pico-8 play session: hold ← + tap ❎

[t = 1 s] hold ← ~1s, tap ❎ ~2×
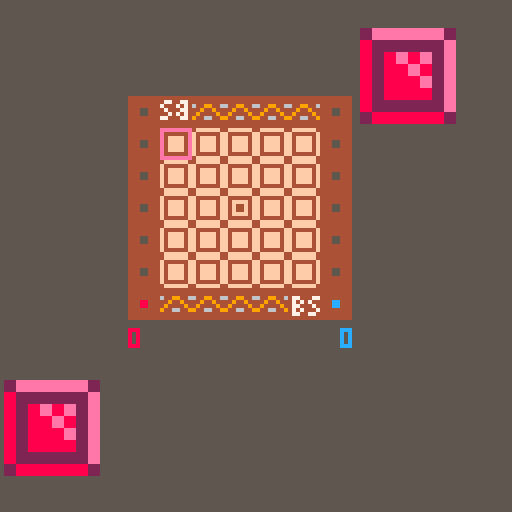
[t = 2 s] hold ← ~2s, tap ❎ ~4×
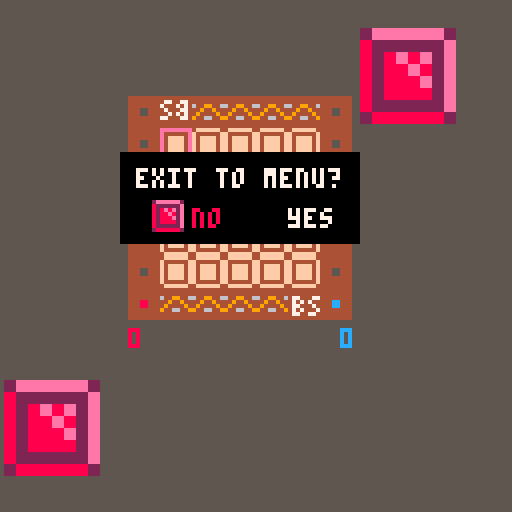
[t = 6 s] hold ← ~6s, tap ❎ ~10×
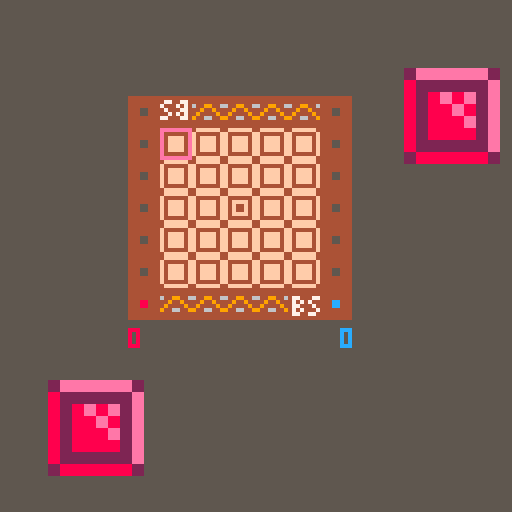
[t = 8 s] hold ← ~8s, tap ❎ ~14×
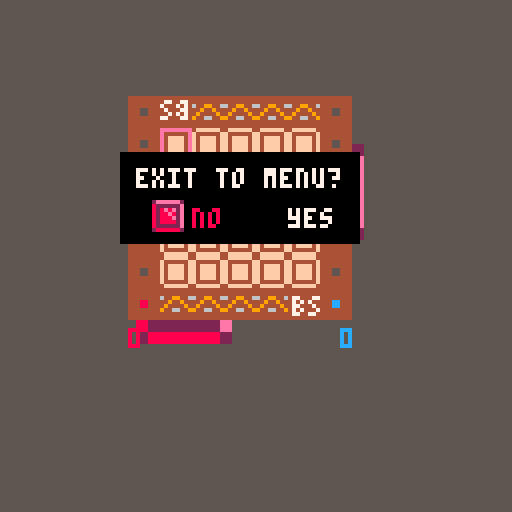

pico-8 cartridge
version 42
__lua__
-- initialization
function _init()
	-- create enums
	music()
	status = {
		empty = 0,
		red = 1,
		redb = 2,
		blueinv = 7,
		blue = 4,
		blueb = 8,
		redinv = 13,
		standard = 16,
		prime = 32}
	sprites = {
		p1 = 3,
		p2 = 4,
		red = 1,
		blue = 2,
		p1point = 5,
		p2point = 6,
		invalid = 7,
		check = 14,
		cross = 15}
	states = {
		menu = 0,
		rules = 1,
		game = 2,
		roundend = 3,
		gameend = 4,
		pause = 5}
	colors = {
		red = 8,
		blue = 12,
		white = 7,
		gray = 6,
		darkgray = 5}
	sounds = {
		move = 0,
		tile = 1,
		menumove = 2,
		click = 3,
		clearboard = 4}
	pointloc = {
		p1x = 32,
		p2x = 80,
		y = 72}
	ox = 32
	oy = 24
	modes ={
		easy = 0,
		hard = 1,
		rules = 2}
	mode = modes.easy
	anim = {
		x = rnd(25),
		y = rnd(20) + 70,
		w = 24,
		h = 24,
		vx = -.9,
		vy = 1.4}
	anim2 = {
		x = rnd(30) + 40,
		y = rnd(50),
		w = 24,
		h = 24,
		vx = 1.4,
		vy = -.8}
	state = states.menu
	rulesstate = 1
	timer=0
	--initialize game components
	initrules()
end
-->8
-- drawing logic
function _draw()
	if (state == states.game) drawgame()
	if (state == states.roundend) drawroundend()
	if (state == states.gameend) drawgameend() 
	if (state == states.menu) drawmenu()
	if (state == states.rules) drawhowtoplay()
	if (state == states.pause) drawpause()
end

function drawmenu()
	cls()
	map(16,0)
	print("easy", 18, 122, colors.white)
	print("hard", 47, 122, colors.white)
	print("how to play", 76, 122, colors.white)
	if mode == modes.easy then
		spr(sprites.red, 8, 120)
		print("easy", 18, 122, colors.red)
	elseif mode == modes.hard then
		spr(sprites.red, 37, 120)
		print("hard", 47, 122, colors.red)
	else
		spr(sprites.red, 66, 120)
		print("how to play", 76, 122, colors.red)		
	end
end

function drawgame()
	cls(colors.darkgray)
	drawanim(anim)
	drawanim(anim2)
	checkcollision()
	map()
	drawgrid()
	drawplayer()
	drawscore()
end

function drawpause()
	rectfill(30, 38, 89, 60, 0)
	print("exit to menu?", 34, 42, colors.white)
	print("no", 48, 52, colors.white)
	print("yes", 72, 52, colors.white)
	if pausestate then
		print("yes", 72, 52, colors.red)
		spr(sprites.red, 62, 50)
	else
		print("no", 48, 52, colors.red)
		spr(sprites.red, 38, 50)
	end
end

function drawplayer()
	if player.isactive then
		spr(player.sprite, player.col * 8 + ox, player.row * 8 + oy)
	else
		spr(comp.sprite, comp.col * 8 + ox, comp.row * 8 + oy)
	end
end

function drawhowtoplay()
	cls(5)
	rect(-1,12,128,14,colors.gray)
	line(1,13,126,13,0)
	printcenter("how to play british square", 4, colors.white)
	local rule = rules[rulesstate]
	local y = 10
	for i = 1, #rule do
		y += 10
		printcenter(rule[i], y, colors.white)
	end
	if rulesstate == 2 then
		map(0,-5)
		spr(sprites.cross,56,88)
	elseif rulesstate == 3 then
		rect(2,90,125, 124, colors.gray)
		map(51, -11)
		local check = 94
		-- red by blue
		spr(sprites.cross,12,check)
		-- red by red
		spr(sprites.check,44,check)
		-- blue by blue
		spr(sprites.check,76,check)
		-- diagonal
		spr(sprites.check, 108, check)
	elseif rulesstate == 4 then
		map(36, -7)
	elseif rulesstate == 5 then
		rect(18,113, 110, 125, colors.gray)
		printcenter("no points", 117, colors.white)
		print("+2", 24, 117, colors.red)
		print("+2", 98, 117, colors.blue)
	end
end

function drawscore()
	print(scores.p1, pointloc.p1x, pointloc.y + 10, colors.red)
	print(scores.p2, pointloc.p2x + 5, pointloc.y + 10, colors.blue)
	spr(sprites.p1point, pointloc.p1x, pointloc.y - (scores.p1 * 8))
	spr(sprites.p2point, pointloc.p2x, pointloc.y - (scores.p2 * 8))
end

function drawgameend()
	drawanim(anim)
	drawanim(anim2)
	checkcollision()
	if scores.p1 >= 7 then
		printcenter("red wins!",6,colors.red)
	else
		printcenter("blue wins!",6,colors.blue)
	end 
	printcenter("press 🅾️ to play again.", 14,colors.white)
	player.isactive = scores.p1 >= 7
	printcenter("press ❎ to go to the menu", 116, colors.white)
end

function drawroundend()
	drawgame()
	printcenter("end of the round.", 6, colors.white)
	printcenter("press 🅾️ to continue.", 14, colors.white)
	if redcount > bluecount then
		print("+"..redcount-bluecount, 56, 82, colors.red)
	elseif bluecount > redcount then
		print("+"..bluecount-redcount, 56, 82, colors.blue)
	else
		print("no points", 43, 82, colors.white)
	end
end

function drawgrid()
	for r=1, 5 do
		for c=1, 5 do
			local tile = grid[r][c]
			if tile & status.red == status.red then
			 --place red
			 spr(sprites.red, ox+(8*c), oy+(8*r))
			end
			if tile & status.blue == status.blue then
			 --place blue
			 spr(sprites.blue, ox+(8*c), oy+(8*r))
			end
		end
	end
end

function drawanim(obj)
	local spritex = 8
	if (not player.isactive) spritex = 16
	sspr(spritex,0,8,8,obj.x,obj.y,obj.w,obj.h)
	obj.x+= obj.vx
	obj.y+= obj.vy
	if obj.x >= 128 - obj.w then
		obj.x = 128 - obj.w
		obj.vx *= -1
	elseif obj.x < 0 then
		obj.x = 0
		obj.vx *= -1
	end
	if obj.y >= 128 - obj.h then
		obj.y = 128 - obj.h
		obj.vy *= -1
	elseif obj.y < 0 then
		obj.y = 0
		obj.vy *= -1
	end
end

-->8
-- manage game state
function _update()
	if (state == states.game) doturn()
	if (state == states.roundend) waitfornewround()
	if (state == states.gameend) waitfornewgame()
	if (state == states.menu) menu()
	if (state == states.rules) howtoplay()
	if (state == states.pause) pausemenu()
end

function menu()
	if (waitfortimer(10)) return

	if btnp(⬆️) or btnp(⬅️) then
		mode = (mode + 2) % 3
		sfx(sounds.menumove)
	elseif 	btnp(⬇️) or btnp(➡️) then
		mode = (mode + 1) % 3
		sfx(sounds.menumove)
	end
	if btn(🅾️) and mode != modes.rules then
		state = states.game
		initgamevariables()
		sfx(sounds.click)
		timer = 0
	elseif btn(🅾️) then
		state = states.rules
		rulesstate = 1
		sfx(sounds.click)
		timer = 0
	end
end

function pausemenu()
	if (waitfortimer(10)) return

	if btnp(⬆️) or btnp(⬅️)
	 or btnp(⬇️) or btnp(➡️) then
		pausestate = not pausestate
	end

	if btnp(🅾️) and pausestate then
		state = states.menu
		timer = 0
		return
	end

	if btnp(❎)  
	 or (btnp(🅾️) and not pausestate) then
		state = states.game
		timer = 0
		return
	end
end


function waitfornewround()
	if (waitfortimer(10)) return

	if btnp(🅾️) then
		state = states.game
		sfx(sounds.clearboard)
		initgrid()
		timer = 0
		if scores.p1 > scores.p2 then
			player.isactive = false
		elseif scores.p2 > scores.p1 then
			player.isactive = true
		else
			player.isactive = lastplaced == status.red
		end
	end
end

function waitfornewgame()
	if (waitfortimer(10)) return

	if btnp(🅾️) then
		state = states.game
		sfx(sounds.clearboard)
		initgamevariables()
		initgrid()
		timer = 0
	end
	if btnp(❎) then
		state = states.menu
		sfx(sounds.click)
		initgamevariables()
		initgrid()
		timer = 0
	end
end

function howtoplay()
	if (waitfortimer(10)) return

	if btnp(🅾️) or btnp(❎)
		or btnp(⬆️) or btnp(⬅️)
		or btnp(➡️) or btnp(⬇️) then
		rulesstate += 1
		sfx(sounds.click)
		timer = 0
	end

	if rulesstate >= 6 then
		state = states.menu
	end
end

function doturn()
	if not player.isactive then
		compturn()
		return
	end
	if not hasvalidspaces(status.redinv) then
		roundend()
		return
	end
	checkcontroller()
end


function checkcontroller()
	local r = player.row
	local c = player.col
	if (btnp(⬅️)) player.col-=1
	if (btnp(➡️)) player.col+=1
	if (btnp(⬆️)) player.row-=1
	if (btnp(⬇️)) player.row+=1
	
	-- keep player in bounds
	if (player.col < 1) player.col = 1
	if (player.row < 1) player.row = 1
	if (player.col > 5) player.col = 5
	if (player.row > 5) player.row = 5

	setisvalid()
	
	if r != player.row or c != player.col then
		sfx(sounds.move)
	end

	if btnp(🅾️) and player.isactive
	 and player.isvalid then
		placetile(player.row,player.col)
		player.isactive = not hasvalidspaces(status.blueinv)	
		return
	end
	if btnp(❎) then
		state = states.pause
		pausestate = false
		return
	end
end

-->8
-- game logic
function initgamevariables()
	initgrid()
	player = {
		isactive = true,
		isvalid = true,
		sprite = sprites.p1,
		row=1,
		col=1}
	comp = {
		sprite = sprites.p2,
		row = 1,
		col = 1,
		hasdest = false,
		destcol = 0,
		destrow = 0}
	scores = {
		p1 = 0,
		p2 = 0}
	redcount = 0
	bluecount = 0
	timer = 0
	pausestate = false
	firstturn = true
	lastplaced = status.red
end

function initgrid()
	grid = {}
	for i=1, 5 do
		if i % 5 <= 1 then
			grid[i] = {
			status.empty,
			status.standard,
			status.standard,
			status.standard,
			status.empty}
		else
			grid[i] = {
			status.standard,
			status.prime,
			status.prime,
			status.prime,
			status.standard}
		end
	end
	-- set center invalid for first turn
	grid[3][3] = status.blueb | status.redb
	firstturn = true
end

function placetile(row, col)
	if firstturn then
		-- reset center to its default
		grid[3][3] = status.prime
		firstturn = false
	end
	-- get correct color
	local tile = status.red
	local block = status.redb
	if not player.isactive then
	 tile = status.blue
	 block = status.blueb
	end
	-- add tile to grid
	grid[row][col] = tile
	lastplaced = tile
	-- set blocked tiles
	if row != 1 then
	 grid[row-1][col] = grid[row-1][col] | block
	end
	if row != 5 then
	 grid[row+1][col] = grid[row+1][col] | block
	end
	if col != 1 then
	 grid[row][col-1] = grid[row][col-1] | block
	end
 	if col != 5 then
	 grid[row][col+1] = grid[row][col+1] | block
	end
	sfx(sounds.tile)
end


function setisvalid()
	local tile = grid[player.row][player.col]
	if tile & status.redinv == 0
		then
		player.isvalid = true
		player.sprite = sprites.p1
	else
		player.isvalid = false
		player.sprite = sprites.invalid
	end
end

function compturn()
	if comp.hasdest then
		if comp.row == comp.destrow 
		and comp.col == comp.destcol then
			placetile(comp.row, comp.col)
			comp.hasdest = false
			player.isactive = hasvalidspaces(status.redinv)
			timer = 0
		else
			movecomp()
		end
	elseif mode == modes.easy then
		easyturn()
	else
		hardturn()
	end
end

function movecomp()
	if (waitfortimer(13)) return
 	
	timer = 0
	if comp.row > comp.destrow then
		comp.row -= 1
	elseif comp.col > comp.destcol then
		comp.col -= 1
	elseif comp.row < comp.destrow then
		comp.row += 1
	elseif comp.col < comp.destcol then
		comp.col += 1
	end
	
	sfx(sounds.move)
	
	if grid[comp.row][comp.col] & status.blueinv == 0 then
		comp.sprite = sprites.p2
	else
		comp.sprite = sprites.invalid
	end
end

function easyturn()
 local valid = {}
 local prime = {}
 local standard = {}
 local empty = {}
	for r = 1, 5 do
 		for c = 1, 5 do
			local currtile = grid[r][c]
 			if currtile & status.blueinv == 0 then
   				add(valid, {row = r, col = c})
				if currtile & status.prime > 0  
				 and currtile & status.blueb == 0 then
					add(prime,{row = r, col = c})
				end  
				if currtile & status.standard > 0  
				 and currtile & status.blueb == 0 then
					add(standard,{row = r, col = c})
				end
				if currtile & status.blueb == 0 then
					add(empty, {row = r, col = c})
				end
			end -- end if is valid
		end -- end for c
	end --end for r
 
 if #valid == 0 then
 	roundend()
 	return
 end
 
 local tile = {}
 if #prime != 0 then
		tile = prime[ceil(rnd(#prime))]
 elseif #standard != 0 then
 	tile = standard[ceil(rnd(#standard))]
 elseif #empty != 0 then
	tile = empty[ceil(rnd(#empty))]
 else
		tile = valid[ceil(rnd(#valid))]
 end
 comp.destcol = tile.col
 comp.destrow = tile.row
 comp.hasdest = true
end

function hardturn()
	--hard logic
	local tiles = scoretiles()
	local tile = {}
	if #tiles.five > 0 then
		tile = tiles.five[ceil(rnd(#tiles.five))]
	elseif #tiles.four > 0 then
		tile = tiles.four[ceil(rnd(#tiles.four))]
	elseif #tiles.three > 0 then
		tile = tiles.three[ceil(rnd(#tiles.three))]
	elseif #tiles.two > 0 then
		tile = tiles.two[ceil(rnd(#tiles.two))]
	elseif #tiles.one > 0 then
		tile = tiles.one[ceil(rnd(#tiles.one))]
	else
		roundend()
 		return
	end
	
	comp.destcol = tile.col
	comp.destrow = tile.row
 	comp.hasdest = true
end

function scoretiles()
		local tiles = { five={}, four={}, three={}, two={}, one={}}
	for r = 1, 5 do
		for c = 1, 5 do
			if grid[r][c] & status.blueinv == 0 then
				local current = { row = r, col = c, score = 1}
				if r != 1 and (grid[r-1][c] & status.redinv == 0 
					or grid[r-1][c] & status.blueb > 0) then
					current.score += 1 
				end
				if r != 5 and (grid[r+1][c] & status.redinv == 0 
					or grid[r+1][c] & status.blueb > 0) then
					current.score += 1
				end
				if c != 1 and (grid[r][c-1] & status.redinv == 0 
					or grid[r][c-1] & status.blueb > 0) then
					current.score += 1
				end
				if c != 5 and (grid[r][c+1] & status.redinv == 0
					or grid[r][c+1] & status.blueb > 0) then
					current.score += 1
				end

				if current.score == 5 then
					add(tiles.five, current)
				elseif current.score == 4 then
					add(tiles.four, current)
				elseif current.score == 3 then
					add(tiles.three, current)
				elseif current.score == 2 then
					add(tiles.two, current)
				elseif current.score == 1 then
					add(tiles.one, current)
				end
			end
		end
	end
	return tiles
end

function hasvalidspaces(invalid)
	for r = 1, 5 do
		for c = 1, 5 do
		 if grid[r][c] & invalid == 0 then
		 	return true
		 end
		end
	end
	return false
end

function roundend()
	redcount = 0
	bluecount = 0
	for r = 1, 5 do
		for c = 1, 5 do
		 if grid[r][c] & status.blue > 0 then
		 	bluecount+=1
		 elseif grid[r][c] & status.red > 0 then
			redcount+=1
		 end
		end
	end
	
	if redcount > bluecount then
		scores.p1 += redcount - bluecount
	elseif bluecount > redcount then
		scores.p2 += bluecount - redcount
	end

	if scores.p1 >= 7 or scores.p2 >= 7 then
		--trigger end of game
		state = states.gameend
	else
		state = states.roundend
	end
end


-->8
-- utils
function checkcollision()
	if ((anim.x < anim2.x and anim.x + anim.w > anim2.x)
		or (anim2.x < anim.x and anim2.x + anim2.w > anim.x))
		and 
		((anim.y < anim2.y and anim.y + anim.w > anim2.y)
		or (anim2.y < anim.y and anim2.y + anim2.w > anim.y)) then
		
		local vx1 = anim.vx
		anim.vx = anim2.vx
		anim2.vx = vx1
		local vy1 = anim.vy
		anim.vy = anim2.vy
		anim2.vy = vy1
	end
end

function printcenter(text, y, color)
	print(text, #text * -2 + 64, y, color)
end

function waitfortimer(time)
	if timer < time then
		timer += 1
		return true
	end
	return false
end

function initrules()
	rules = {
		{"the object of the game is", "to end each round with more", 
		"of your tiles on the board", "than your opponent.",
		"", "the first player to 7", "points wins!",
		"", "press any button to continue."},
		{"the first player may place", "a piece anywhere on the board",
		"except the center square on", "the first move."},
		{"the second player may place", "a piece on any square",
		"including the center square", "so long as its side is not",
		"facing an opponent's piece.", "pieces may be placed by",
		"their own color."},
		{"play continues until no more", "moves are possible for",
		"either color."},
		{"at the end of the round", "the tiles are counted",
		"and the player with the most", "tiles is awarded points",
		"equal to the difference.", "", "the player with the least",
		"points will go first at", "the beginning of the next round."}
	}
end
__gfx__
000000002eeeeee21dddddd1eeeeeeeecccccccc0000000000000000666666664ffffff44ffffff444444444444444444444444444444444000000bb88000088
000000008222222ec111111de000000ec000000c000000000000000060000006f444444ff444444f47744774444444444444444444444444000000bb88800880
00700700828e8e2ec1cdcd1de000000ec000000c000000000000000060000006f4ffff4ff4ffff4f7444747447744477444444446449944600000bb008888880
000770008288e82ec1ccdc1de000000ec000000c00088000000cc00060000006f4ffff4ff4f44f4f4744477447474744444554444494494400000bb000088000
0007700082888e2ec1cccd1de000000ec000000c00088000000cc00060000006f4ffff4ff4f44f4f44747474477444744445544449444494bb00bb0000088000
007007008288882ec1cccc1de000000ec000000c000000000000000060000006f4ffff4ff4ffff4f77444774474744474444444494466449bbb0bb0008888880
000000008222222ec111111de000000ec000000c000000000000000060000006f444444ff444444f444444444774477444444444444444440bbbb00088800888
00000000288888821cccccc1eeeeeeeecccccccc0000000000000000666666664ffffff44ffffff444444444444444444444444444444444000bb00088000088
11117777777777777777777711111212221122112212222112222222222222222222222222222222222222222222222222222222111111111111111111111111
11117000707777777777000711112222222222222222222222222222222222222222222222222222222222222222222222222222222221111111111111111111
11117070777777777777070711222222222222444422222222222222222222222222224444444444444444422222222222222222222222222111111111111111
11117070707007000777000711444444444444444444444444444444444444444444444444444444444444422222222222222222222222222222221111111111
11117007707077070707070722777777777777777744444444444444444444447774444444444444444447744444444444422222477777774222222221111111
11127077707007000777000725777777777777777777444444444444444444477777444447774444444477774444444444444442577777774222222222222211
22227888888888888888888725777777777777777777744444444444444444577777444447774444444577777444444444444444577777774222222222222221
42227aaaaaaaaaaaaaaaaaa725555777775555577777744444444444444444577777444477774444444577774444444444444444555577777422222222222222
22227bbbbbbbbbbbbbbbbbb724445777774444577777744444444444444444557774444477774444444557774444444444444444444477777444444422222222
22227777777777777777777744445777774444577777744444444444777444455554447777774444444445544444444477777744444477777447777444222222
22222222222222222244444444445777774444577777744777777747777747777777477777777777477777777444477777777777744477777477777774222222
22222222222222222244444444445777777777777774445777777777777757777777577777777777577777777445777777777777744577777777777777444222
22222222222222222244444444445777777777777744445557777777777755577777555777775554555577777445777775555477744577777755777777444422
22222222224444444444444444445777777777777777744457777755777744577777445777774444444477777445777777444447744577777554477777444442
42222222222244444444444444445777775555577777774457777745577444577777445577777444444477777445777777777774444577777444477777444442
22222222222222222222222222245777774444557777774457777744555444577777444577777444444477777445577777777777744577777444477777444442
22222222222222222222222222245777774444457777774457777744444444577777444577777447444477777444555777777777774577777444477777444422
22222222222222222222222224445777774444457777774457777744444444577777444577777447744477777444777555577777774577777444477777444422
22222222222244222222444444447777777777777777774447777744444444577777744577777447744477777745777744444777774477777744477777444442
22222222444444444444477757777777777777777777745777777777744457777777777577777777757777777775777777777777744777777775777777777442
22222224477777777744477757777777777777777777445777777777744457777777777557777777757777777775577777777777457777777775777777777422
22222445777777777777777755555555555555555544445555555555444455555555554455577774455555555444555577777744455555555445555555554422
22222557777777777777777744444444444444444444444444444444444444444444444444555554444444444444444555544444444444444444444444442222
22224577777744445557777744444444444444444444444444444444444444444444444444444444444444444444444444444444444444444444444444222222
22244577777744444455777744444444444444444444444444444444444444444444444444444444444444444444444444444444444444444444444422222222
44444577777744444445577744444777774477777774771117887111174444777777774444447777777747774444447777774444444444444444444222222222
22444577777777774444577744477777777777777774187117887117874477777777777744447777777777777744777777777744444444422222222222222222
24444577777777777777444444477777777777777774178717887178714777775577777744457777777777777747777777777774444442222222222222222222
22222557777777777777777444777775555777777444117877887787115777774447777774455577777757777747777755577774444442222222222222222222
22222455777777777777777744777774444777777444111787887871115777774447777774444477777757777477777744477777444422222222222222222222
22222445557777777777777747777774444777777444777777887777775554444477777774444477777755777577777777777777444422222222222222222222
22222557744447777777777747777774444777777444888888888888884444777777777774444477777745554577777777777777442222222222222222222222
22222577774445555577777747777774444777777444777777887777774477777747777774444477777744444577777755555544444444222222222222222222
22222577774444445557777747777774444777777444111787887871114777775547777774774477777744444577777744444777444444222222222222222224
22222577777444444557777745777774444777777444117877887787114777774447777774774477777744444557777744447777444444444222222222222222
22222577777774444577777745777777777777777444178717887178715777777777777774774777777774444457777774447777444444444444444222222224
22222577777777777777777445577777777777777444787117887117815777777777777777744777777777744455777777777774444444444444444422422224
22222577757777777777774444557777774777777444711117887111775577777774577777757777777777744445557777777444444444444444444444222224
22444555555555777774444515555555544777777444444444444444444555555444555554455555555554444444455555554444444444444444444444442224
22222244444445555544444111144444444777777444444444444444444444444444444444444444444444444444444444444444444444444444444444444224
22222242444444444444444001144444444777777444444477747474777447774777477747774777477747774747447774777474447477744444444444444444
4444444444442244444444445564e444577777777774444447447474774447444474474747474474477447444747447444747477477477444444444444444444
42222222244211124444444455664444577777777774444447447774744444774474477447774474474447474474447474777474747474444444444444444444
42222222222001124444444411d6d444577777777774444447447474777447774474474747474474477747774474447774747474447477744444444444444444
442442444220011224444445557f4444555555554444444444444444444444444444444444444444444444444444444444444444444444444eeeee4444444444
44451524244222d44444442dd104e44444444444444444444444444444444777477744777477747774777477747774777477444444444444ee4eee4444444444
24511112444451d6e44442211dd5222444444444444444444444444444444747474444747474747444474447444744747474744444444444ee44444444444444
44200112444d15565444444515d55d40244424444444444444444444444447474774447774747447744744474447447474747444444444444e48884444eeeeee
222005d242215d644444444111155444455564444444444444444444444447774744447444777477747774474477747774747444444444444888888ee4eeee44
2222152222255014e44444401111d144421152444444444444444444444444444444444444444444444444444444444444444444444444444888888ee44eeeee
222415dd244515d1244244400015574442110544444444444444444444444444444444444444444ffff4fff444444f44444444444444444448888884e448eeee
2225117d244211115112244000155444440155e44444444444444444444444455dd44444444444ff44fff4e4e4ee4444fffff44444444444488888884444fe44
225dd1052222111055522440001154444441156444444444444444444444555dd5dd7d444444ffffffff4444eeeeef44ffffef44444444448888888884444448
22551755115501006144425100000444445166644244444444444444444211155675554444ffffff77ff444848fe4844ffffffff444444448888888444448888
44455555555111115544444555115644455dd644224444444444444444411111d555552ffffffffff7ff444444448888ef4444fee44444448888888844448888
44255115524500151d4444445d5115d4e11dd5024444444444444444444111111555555fffffffffff7744444488888844eeee44444444448888888844448888
2225551d554200101524444e551117544051514ee4444444445d5d44444111111555555defffffffffff4444448888884e444ee844e444444888888444448888
44511115714500000124444451557f4e225112fe4444444555d515d644211111155555555fffffffff7444444488888884888844efe444444488884444448888
44401110fe44410005d4444451575d4e4111111574444411515d67d54411111115555555555dffff7fe44444448888888444884fe44844444888888444448888
444111102444d115115d44455155d544515000001444421111d655555411111115555555551115ffeee44444444888888444444ee88884444888884444448888
222111112222211511d511111101515250111d101e444111111555555511111115555555551110444444444444448888444444448888844444eee84444448888
445111115444455d5d7521111010112dde500015de44e111111555555511111115555155551111444e424444eeeee848444444488ee88444eeeeeeee44448888
44451111244425257552e211101111002d10000102442111111555555511111115555155555511444e22444eeeeeeee444444448848884e4448eeeefe4448888
2222152222110155d552e222111010002d00000042fe111111155555555111111555555555d4554df722444eeeee7f448444444888888844444eee4488448888
222212222111151d155d4224421110012e10000145f411111115555555dd111115555555555ff6f7ff42444888fe488888444448888888444444488888448888
222505551111151115544724420000015410001155d611111115555555d5111115555555555ffffff42444888848888888444444888888444444488888848884
2251151552511d11111111222110000115500105fff511111115555555551111155555555d7fffffff4444444888888888844444888884444444488888844444
2551111d522521111111556111000001516505fffff1111111155555555551111555555dff44eeefff744844848888888844444488888444444448888884eeee
1111111512222151115515d551110111156ffffffff1111111155555555551111155552444eee4eeeff48448448888888888444488888444444448888884eeee
101111111522215155dd5555d61011005fffffffffd111111115555555555511115556e88884eeff44e48844444888888888444448888444444448888884fff4
51111111015211211111dd6d5150016fffffffffff5111111115555555555dd5d55777484884ff44884484884448888888884444488884444444448888884fff
255111122222111111116515151dffffffffffffff11111111155555555554fff7ffff4444444488888848444488888888844444448844444444444888884fff
2222222222221111111151111155ffffffffffffff5151111115555555567ffffffffe4444448888888844444488888888884444484444444444d55d44884eff
2222222222111111111111111111ffff55dffffffff75111111555555d7fe44efffff444444888888888444444488888888884444844444444d5d5dddd4484ff
2222222225111111111111111115d61515d16ffff7fff51111155555244eeeee4ef77444444488888888444444488888888444444844444425d5dd5dd76244ff
4444222225551111111111111115555d555dd6f7ffe9f4551115555e448ee8eeefee44444444888888844444444888888844444444ff4442111155d76512484f
22242222222221111111111111111555dd66d55e4eeeefed4555577444484eefe8e4444444448888888844444448888888884ff77ffe4442111111651515244f
444444444444d1111111111511111111665555544efffffffffffff444484f448888848444444888888884444444888884e4fffffff7f44211111111111124ff
44444444444ff111111111111111111155555555eefffffffffffff4444448848888844444444888888888444444888844f7ff77d7fff771111111111115567f
44444444efff6111111115111111111155555555ef8fffffffffffe444444488888884444444488888888844444488884efff7d5dd5f777111111115155555df
444444ffffff51111111111111111111555555555754ffffffffff44444448844488844444444884888888444444ee44f44455ddd555ddd11111111115555555
444effffffff1111111111111111111115555551171154ffffff7f2444444488888888444444488888888844444ee47774555d5d55d67d551111111155555555
4fffffffffff111111111111111111111555515555515154f7ff4422444444888888888444444888888888eeffff77fff421155d567d55551111111515555555
ffffffffeffd11111111111111111111155555555555511154444444444444888888888444444888888884e4f7ff7fff441111115d5555551111111155555555
fffffffefee51111111111111111111115555555555511111444444444444488888888844444488888884e7fffffffffd4111111115555551111111555555555
fffffefeeed11111111111111111111115555555555551111444422444e44888888888844444448888847fffffffffff7f111111115515555111111155555555
ffeeedf4445551111111115111111111155555555555555554444224444e448488888888444444888444efffd5ddfff775515d51115515555111111155555555
ffeeddd44555551111111111111111111555555515155555554df2244eeeee8848888888444448844f7444d555d6dd66d5115551115555555111111155555555
feeed4d44455555511111111111111111551155555556d5554f742444eeeeeee448e888eee44484e7774555dddd5d676d1111111155555555511111155555555
fefedd44444455555511155d111111111555511511556fffffff2448eeeeeeefe88888884ffe4e7777655555d5dd76d551111511115555555511111155555555
d55554444444dd44445557f1111111111111115555555fffffff44488eeeefee888888884fffff77ff4515555d77d55151111111115555555551111155555555
555554444444eefffffffff111111111111555555155fffffffe4444484fe48444888844ffffffffff45111555d5555151111111115555555551111155555555
f4555deeeeeeffffffffffd511111111155555555d7fffffffff444444448888488844ffffffffffffd111111155555555111111115555555551111155555567
455dfeeffffffffddddfd44551111111151555567fffffffffff444444448888e4844ffffffffffff75111111115555555111111115515555555111155555777
ffffffeff5554ff5555444455551111115555554fffffffffff7444444448e88844444effffffff77f1111111115551111111111115555555555511155577fff
ffffffff55555ff5115444d45555511115515fd554fffffff7fe4444444488888e444444effff77fd41111111115555515511111115555555555dd515677ffff
fffffffef6d84ffd115dd4de445555111557ff555544fff7fe44444444444888884ee444444f7fd44511111111155551555111111155555555555ff777777fff
efff8fff4558fffd1156e444eeedd66dd7fff755555554fe4444444444444888884ee444444444ddd515111111155551155511111155555555555ffff77fffff
54ff8f884df8ff4d115d884effffffffffffff555555555444444444444e48888844444444444d4d51111111111555551555111111155555555d7fffffffffff
5552ff88f888848d818808fff4fffffffffff5555555555444444444444448888884444444444ddd655111111115555555155111115555555577ffffffffffff
55588f8f89f8888881889888f8fffffffffffd55555555544444444244444888888ee44444444dddd5511115111555555555511111555555f77fffffffffffff
55a888288998a89818198999f8ffffffffffffd45555555444444444444448888888eee444444d6fd55555115115555555555511115555677fffffffffffffff
55599a89a8f9aa9a19888a88888ffffffffffffe4455555df742444444444888888844ee4444df77551111511515d555555555d55155d77fffffffffffffffff
55588a9a989a8a8a9a8a89998854fffffffffffffe4444f77f22222444444888844444efffff77f751151111111555555555556f65577ffffffffffffffffff4
55a8988a85aa88aa98affaa998555ffffffffffffffffffffd2222224444488888442e4effffffff55551555511555555555555fff77fffffff7ffffffffff44
558a8999998a5a81a899999a95555ffffffffffffffffffff444552244444884444eeeeefffffffd555555555515555555555557ffffffffffffffffffff7444
58a8999999999999999999998a554ffffffffffffffffffff2222522224444444e44e44ffffffff5515155555515555555555d7fffffffffffffffffffff4444
588999999999999999998899985dffffffffffffffffffff455222224444ee4444444fffffffffff7551115115155555555577fffffffffffffffffffff44444
5549998899999999999988999fffffffffffffffffffffed4555522222244444444e7ffffffffffff7751111111555555567ffffffffffffffffffffff444444
5549988889988998898899889ffffffff555ffffffffee444555552222244ee844eeffffffffffff77fd55111115555567ffffffffffffffffffffff74444444
5549988889999999998899889fffffff55555fffffffe444444555552244eeeee7d54dfffffff000f000f00010005000700f7000f0fff0fff0f0ff0004404044
5549998899999999999988999fffffff56d55fffffffeedddd444455522444477755554dffff70f0f0f0ff0f50ff5f0ff0f0f0f0f0fff0fff0f0ff0404404044
5549999999999999999988999fffffff555ddffffffff6d7deeed4dd44554777ff5555554ff7f0f0f00fff0ff0f0ff0ff0f0f000f0fff0ffff0ff70440440444
5549999999999999999999999ffffffff555ffffffffff676feefffffff77f7ff75555d5554fe000f0f0f000f000f000f0f0f0f0f000f000ff07ff0000440444
5549999999944444449999999f000f000f000fffff555fff6ffffffffffffffff455555555544ffffffffffffffffffffffffffffffffffffff7f44444444444
5549999999555555544999999f0fff0fff0ffffff55555fffffffffffffffffff4555555555000f000f000ff000f000f000f0ffff000f000f077404000400044
554499999555555555499999ff00ff00ff0f0ffff556555fffffffffffffffffff4555555550fff0f070f0ff0f0ff0ff00ff0fff70fff0f0f004004004404444
5554499955555555554499955f0fff0fff000ffff54555dffffffffffffffffffff455555550f0f000f0ff0f00fff0ff0fff0ffff0f0f000f040404044440044
55554445555555555554445555ffffffffffffffffd556ffffffffffffffffffffffed45555000f0f0f0000f0f0f000f000f000ff000f0f04044404000400044
555555555555555555555555555ffffffffffffffffffffffffffffffffffffffffffff4445ffffffffffffffffffffffffffffffffffff44444444444444444
__map__
00000000000000000000000000000000101112131415161718191a1b1c1d1e1f00000000000000000c0d0d0d0d0a0c000000000000000000000000000000000000000000000000000000000000000000000000000000000000000000000000000000000000000000000000000000000000000000000000000000000000000000
00000000000000000000000000000000202122232425262728292a2b2c2d2e2f00000000000000000c02080202020c000000000000000000000000000000000000000000000000000000000000000000000000000000000000000000000000000000000000000000000000000000000000000000000000000000000000000000
00000000000000000000000000000000303132333435363738393a3b3c3d3e3f00000000000000000c08010802020c000000000001020000010100000202000001080000000000000000000000000000000000000000000000000000000000000000000000000000000000000000000000000000000000000000000000000000
000000000c0a0d0d0d0d0c0000000000404142434445464748494a4b4c4d4e4f00000000000000000c01010108080c000000000008080000080800000808000008020000000000000000000000000000000000000000000000000000000000000000000000000000000000000000000000000000000000000000000000000000
000000000c08080808080c0000000000505152535455565758595a5b5c5d5e5f00000000000000000c01080108010c000000000000000000000000000000000000000000000000000000000000000000000000000000000000000000000000000000000000000000000000000000000000000000000000000000000000000000
000000000c08080808080c0000000000606162636465666768696a6b6c6d6e6f00000000000000000c08020802080c000000000000000000000000000000000000000000000000000000000000000000000000000000000000000000000000000000000000000000000000000000000000000000000000000000000000000000
000000000c08080908080c0000000000707172737475767778797a7b7c7d7e7f00000000000000000c0b0d0d0d0d0c000000000000000000000000000000000000000000000000000000000000000000000000000000000000000000000000000000000000000000000000000000000000000000000000000000000000000000
000000000c08080808080c0000000000808182838485868788898a8b8c8d8e8f000000000000000000000000000000000000000000000000000000000000000000000000000000000000000000000000000000000000000000000000000000000000000000000000000000000000000000000000000000000000000000000000
000000000c08080808080c0000000000909192939495969798999a9b9c9d9e9f000000000000000000000000000000000000000000000000000000000000000000000000000000000000000000000000000000000000000000000000000000000000000000000000000000000000000000000000000000000000000000000000
000000000c0d0d0d0d0b0c0000000000a0a1a2a3a4a5a6a7a8a9aaabacadaeaf000000000000000000000000000000000000000000000000000000000000000000000000000000000000000000000000000000000000000000000000000000000000000000000000000000000000000000000000000000000000000000000000
00000000000000000000000000000000b0b1b2b3b4b5b6b7b8b9babbbcbdbebf000000000000000000000000000000000000000000000000000000000000000000000000000000000000000000000000000000000000000000000000000000000000000000000000000000000000000000000000000000000000000000000000
00000000000000000000000000000000c0c1c2c3c4c5c6c7c8c9cacbcccdcecf000000000000000000000000000000000000000000000000000000000000000000000000000000000000000000000000000000000000000000000000000000000000000000000000000000000000000000000000000000000000000000000000
00000000000000000000000000000000d0d1d2d3d4d5d6d7d8d9dadbdcdddedf000000000000000000000000000000000000000000000000000000000000000000000000000000000000000000000000000000000000000000000000000000000000000000000000000000000000000000000000000000000000000000000000
00000000000000000000000000000000e0e1e2e3e4e5e6e7e8e9eaebecedeeef000000000000000000000000000000000000000000000000000000000000000000000000000000000000000000000000000000000000000000000000000000000000000000000000000000000000000000000000000000000000000000000000
00000000000000000000000000000000f0f1f2f3f4f5f6f7f8f9fafbfcfdfeff000000000000000000000000000000000000000000000000000000000000000000000000000000000000000000000000000000000000000000000000000000000000000000000000000000000000000000000000000000000000000000000000
